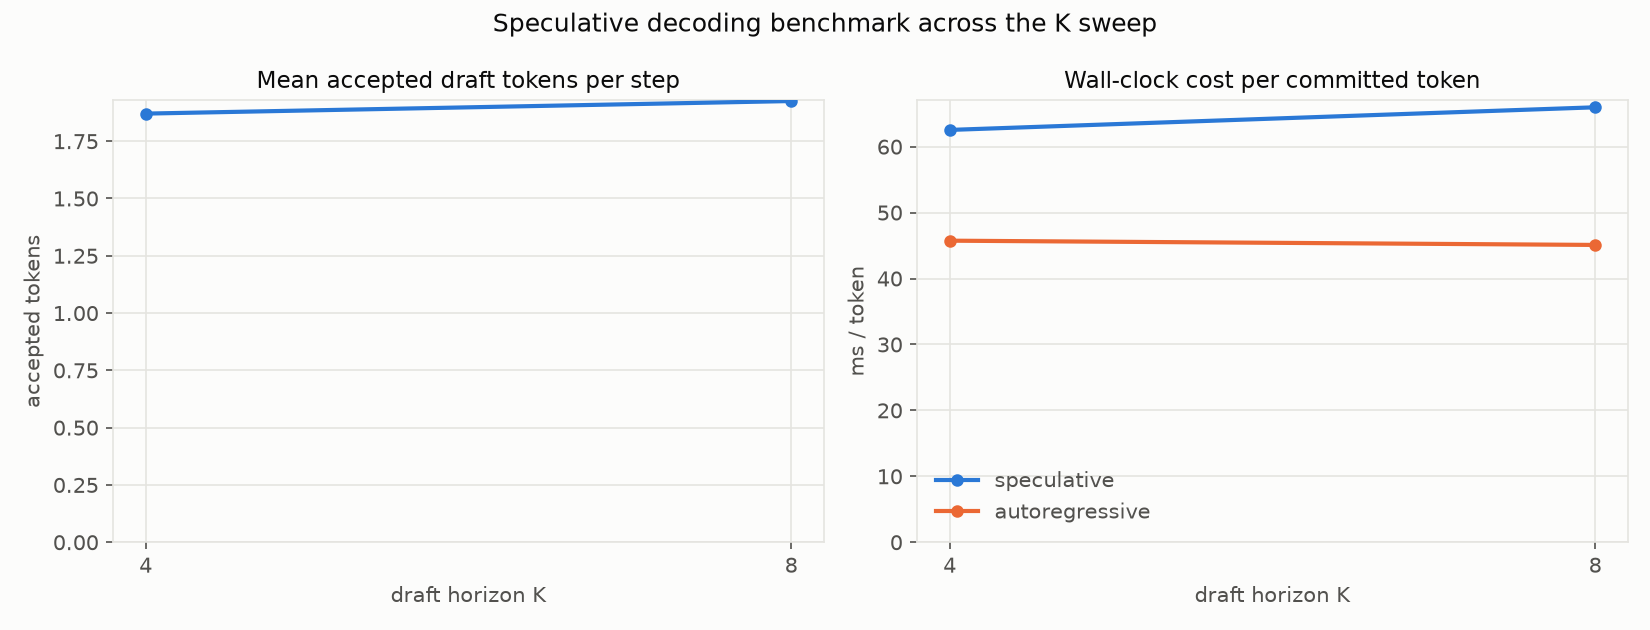

Source data for this figure (header and first rows):
K, num_nodes, mean_accept_len, tokens_per_step, spec_ms_per_token, ar_ms_per_token, speedup, lossless_vs_ar
4, 256, 1.87, 2.85, 62.54, 45.74, 0.7314, NO
8, 256, 1.925, 2.9, 65.97, 45.1, 0.6836, NO
